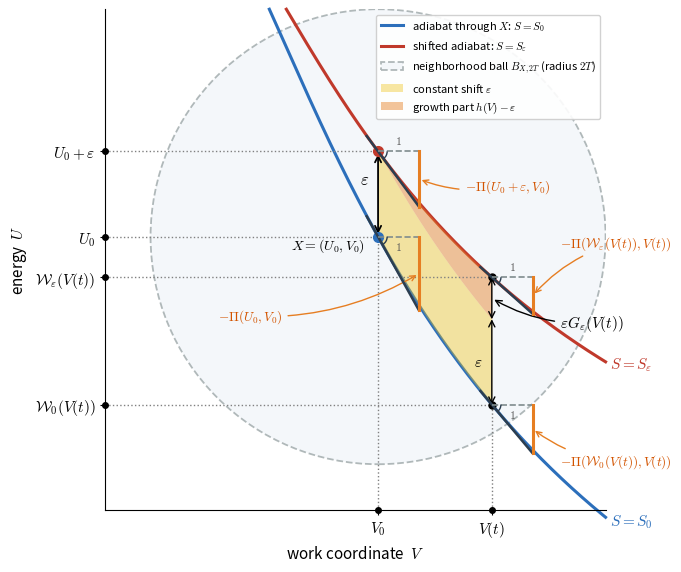

Write the Python code that produced this figure. (Note: this script raises an exception after producing the figure.)
"""
Graphical representation of the worked-out part of Lemma 5.1 in
Lieb & Yngvason, "The physics and mathematics of the second law of
thermodynamics" (Physics Reports 310 (1999) 1-96).

The proof shows that the upper temperature T^+ is locally Lipschitz
continuous along an adiabat. The geometric heart of it:

  * The adiabat through X = (U0, V0) is the graph (W0(V), V), solving
        dW/dV_i = P_i(W(V), V),   W0(V0) = U0.
  * The eps-shifted adiabat starts higher,  We(V0) = U0 + eps, and
    (this is the omitted step)  STAYS higher everywhere:
        h(V) := We(V) - W0(V) > 0   for all V,
    equivalently  G_eps(V) + 1 = h(V)/eps > 0.
  * A Gronwall / integrating-factor argument with the Lipschitz
    constant C of the pressure bounds h, hence bounds G_eps linearly
    in |V - V0|, which yields the Lipschitz estimate for T^+.

We use an ideal-gas-style model (constant heat capacity) so the
adiabat has the closed form  W(V) = W(V0) * (V0/V)^(gamma-1),
letting us validate the ODE integration.

Author: produced for an Obsidian note on the proof.
"""

import os
import numpy as np
from scipy.integrate import solve_ivp
import matplotlib.pyplot as plt
from matplotlib import gridspec
from matplotlib.patches import Circle, Arc

# --------------------------------------------------------------------------
# Model and parameters
# --------------------------------------------------------------------------
# We use a model where the gap grows and the curves are strongly convex:
# dW/dV = -B * (M - W) / V^2.
# The exact solution is W(V) = M + (W_start - M) * exp(B * (1 - 1/V)).
# We choose B = 1.2 and M = 3.5 to get a strongly curved convex downwards shape.
B_PARAM = 1.2
M_PARAM = 3.5
V0, U0 = 1.0, 2.0    # base point X = (U0, V0)
EPS = 0.375          # vertical shift of the second adiabat at V0 (1.5x of 0.25)
Vt_val = 1.50        # generic point V(t), which is also the endpoint of the shaded segment

# Lipschitz constant of P on the working region (sup of |dP/dW| = B_PARAM / V^2).
# Smallest V in the region is V0, so:
C_LIP = B_PARAM / (V0 ** 2)


def pressure(W, V):
    """P = dU/dV along an adiabat for the new model where the gap grows and curves are convex."""
    return -B_PARAM * (M_PARAM - W) / (V ** 2)


def adiabat_rhs(V, W):
    return [pressure(W[0], V)]


def closed_form(W_start, Vgrid):
    """Exact adiabat: W(V) = M + (W_start - M) * exp(B * (1 - 1/V))."""
    return M_PARAM + (W_start - M_PARAM) * np.exp(B_PARAM * (1.0 - 1.0 / Vgrid))


# --------------------------------------------------------------------------
# Integrate the two adiabats
# --------------------------------------------------------------------------
Vgrid = np.linspace(V0, Vt_val, 400)

sol0 = solve_ivp(adiabat_rhs, (V0, Vt_val), [U0],
                 t_eval=Vgrid, rtol=1e-10, atol=1e-12)
sole = solve_ivp(adiabat_rhs, (V0, Vt_val), [U0 + EPS],
                 t_eval=Vgrid, rtol=1e-10, atol=1e-12)

W0 = sol0.y[0]               # lower adiabat  W0(V)
We = sole.y[0]               # shifted adiabat We(V)

# The gap and the positivity quantity
h = We - W0                  # h(V) = We(V) - W0(V),  h(V0) = eps
G_plus_1 = h / EPS           # G_eps(V) + 1 = h(V)/eps  (must stay > 0)

# Parametrize by arclength t = |V - V0| along the line (1-D V here)
t = Vgrid - V0

# --------------------------------------------------------------------------
# Gronwall envelopes (the bound established in the proof)
# --------------------------------------------------------------------------
# Lower/upper comparison bounds on h(t):  eps*exp(-C t) <= h(t) <= eps*exp(C t).
# The lower bound is exactly what proves positivity (h > 0).
h_lower = EPS * np.exp(-C_LIP * t)
h_upper = EPS * np.exp(+C_LIP * t)

# In terms of G+1 = h/eps:
Gp1_lower = np.exp(-C_LIP * t)   # stays strictly positive -> the omitted step
Gp1_upper = np.exp(+C_LIP * t)

# --------------------------------------------------------------------------
# Figure
# --------------------------------------------------------------------------
plt.rcParams.update({
    "font.size": 11,
    "axes.titlesize": 12,
    "axes.labelsize": 11,
    "mathtext.fontset": "cm",
    "axes.spines.top": False,
    "axes.spines.right": False,
})

C_LOW = "#2c6fbb"     # lower adiabat
C_HIGH = "#c0392b"    # shifted adiabat
C_FILL = "#f0c419"    # gap shading
C_ENV = "#7f8c8d"     # envelopes

# ---- Standalone Plot 1: the two adiabats in the (V, U) plane -------------
fig1 = plt.figure(figsize=(6.5, 6.5))
ax1 = fig1.add_subplot(111)
ax1.set_aspect('equal')

# Margins to shift axes (horizontal axis down to 0.8, vertical axis left to -0.2)
X_LEFT = -0.2
Y_BOTTOM = 0.8

# Calculate the exact starting V where each curve enters the top boundary (U = 3.0) to prevent upward prolongation
def find_V_start(W_start):
    ratio = (3.0 - M_PARAM) / (W_start - M_PARAM)
    return 1.0 / (1.0 - np.log(ratio) / B_PARAM)

# Wide grids to plot adiabats starting exactly at the top boundary (U=3.0) and extending to V=2.00 (just before labels at V=2.02)
Vgrid_W0 = np.linspace(find_V_start(U0), 2.00, 400)
Vgrid_We = np.linspace(find_V_start(U0 + EPS), 2.00, 400)
W0_wide = closed_form(U0, Vgrid_W0)
We_wide = closed_form(U0 + EPS, Vgrid_We)

# Plot the adiabats without clipping so the blue curve extends below the bottom axis to reach near its label
ax1.plot(Vgrid_W0, W0_wide, color=C_LOW, lw=2.2,
         label=r"adiabat through $X$: $S = S_0$", clip_on=False)
ax1.plot(Vgrid_We, We_wide, color=C_HIGH, lw=2.2,
         label=r"shifted adiabat: $S = S_\varepsilon$", clip_on=False)

# Labels directly next to the curves in matching colors, placed just outside the plot border to avoid clutter
V_lbl = 2.02
W0_lbl = closed_form(U0, V_lbl)
We_lbl = closed_form(U0 + EPS, V_lbl)
ax1.text(V_lbl, W0_lbl, r"$S = S_0$", color=C_LOW, fontsize=11, va="center", ha="left", clip_on=False)
ax1.text(V_lbl, We_lbl, r"$S = S_\varepsilon$", color=C_HIGH, fontsize=11, va="center", ha="left", clip_on=False)

# Draw the ball B_{X, 2T}
ball = Circle((V0, U0), 1.0, facecolor='#eef3f8', edgecolor='#7f8c8d',
              lw=1.3, ls='--', alpha=0.6, zorder=1,
              label=r"neighborhood ball $B_{X, 2T}$ (radius $2T$)")
ax1.add_patch(ball)

# Fill the gap h(V) only in the integration interval [V0, Vt_val]
Vgrid_fill = np.linspace(V0, Vt_val, 200)
W0_fill = closed_form(U0, Vgrid_fill)
We_fill = closed_form(U0 + EPS, Vgrid_fill)
W_eps_const = W0_fill + EPS  # Constant shift distance uniformly equal to epsilon

# 1. Constant part of the gap (uniformly equal to epsilon)
ax1.fill_between(Vgrid_fill, W0_fill, W_eps_const, color='#f0c419', alpha=0.40, lw=0,
                 label=r"constant shift $\varepsilon$", zorder=2)

# 2. Remaining growth part of the gap (divergence of the curves)
ax1.fill_between(Vgrid_fill, W_eps_const, We_fill, color='#e67e22', alpha=0.45, lw=0,
                 label=r"growth part $h(V) - \varepsilon$", zorder=2)

# Mark the base point X and the shifted point
ax1.plot([V0], [U0], "o", color=C_LOW, ms=7, zorder=5)
ax1.plot([V0], [U0 + EPS], "o", color=C_HIGH, ms=7, zorder=5)
ax1.annotate("", xy=(V0, U0 + EPS), xytext=(V0, U0),
             arrowprops=dict(arrowstyle="<->", color="black", lw=1.3))

# Calculate midpoint vertically between curves at V0 - 0.04 to prevent overlap
x_eps = V0 - 0.04
y_eps = (closed_form(U0, x_eps) + closed_form(U0 + EPS, x_eps)) / 2
ax1.text(x_eps, y_eps, r"$\varepsilon$",
         va="center", ha="right", fontsize=12)
ax1.text(V0 - 0.06, U0 - 0.04, r"$X=(U_0,V_0)$", ha="right", va="center",
         fontsize=10, zorder=6)

# Points on adiabats at generic point Vt_val
W0_Vt = closed_form(U0, Vt_val)
We_Vt = closed_form(U0 + EPS, Vt_val)
ax1.plot([Vt_val], [W0_Vt], "o", color="black", ms=5, zorder=5)
ax1.plot([Vt_val], [We_Vt], "o", color="black", ms=5, zorder=5)

# Dimension lines (arrows) and labels at V(t) to indicate the constant and growth parts of the gap
x_dim = Vt_val
# Constant part arrow of height EPS
ax1.annotate("", xy=(x_dim, W0_Vt + EPS), xytext=(x_dim, W0_Vt),
             arrowprops=dict(arrowstyle="<->", color="black", lw=1.0, shrinkA=0, shrinkB=0), zorder=4)

# Growth part arrow of height h(V(t)) - EPS = EPS * G_eps(V(t))
ax1.annotate("", xy=(x_dim, We_Vt), xytext=(x_dim, W0_Vt + EPS),
             arrowprops=dict(arrowstyle="<->", color="black", lw=1.0, shrinkA=0, shrinkB=0), zorder=4)

# Label the constant shift part directly next to the segment (no link)
ax1.text(Vt_val - 0.04, W0_Vt + EPS / 2, r"$\varepsilon$",
         color="black", fontsize=11.0, va="center", ha="right", zorder=6)

# Label the growth part using a leader line below the top Pi label
ax1.annotate(r"$\varepsilon G_\varepsilon(V(t))$",
             xy=(x_dim, W0_Vt + EPS + (We_Vt - W0_Vt - EPS) / 2),
             xytext=(1.80, 1.62),
             arrowprops=dict(arrowstyle="->", color="black", lw=1.0, connectionstyle="arc3,rad=-0.15"),
             fontsize=11.0, color="black", ha="left", va="center", zorder=6)

# Slopes (derivatives dU/dV = -P) at the 4 points
m_A = pressure(U0 + EPS, V0)      # at (V0, U0 + eps)
m_B = pressure(U0, V0)            # at (V0, U0)
m_C = pressure(We_Vt, Vt_val)     # at (Vt_val, We_Vt)
m_D = pressure(W0_Vt, Vt_val)     # at (Vt_val, W0_Vt)

# Draw tangent line segments (hypotenuses) and slope triangles at the 4 points
dx_t = 0.18    # horizontal run size of triangle
dx_back = 0.05 # extend tangent line slightly backwards for tangency context

def draw_slope_triangle(ax, V_p, U_p, m, va_horiz="bottom"):
    # Tangent line (hypotenuse)
    ax.plot([V_p - dx_back, V_p + dx_t], [U_p - dx_back * m, U_p + dx_t * m],
            color='#2c3e50', lw=1.8, zorder=6)
    # Horizontal leg (run = 1)
    ax.plot([V_p, V_p + dx_t], [U_p, U_p],
            color='#7f8c8d', lw=1.2, ls='--', zorder=6)
    # Vertical leg (rise = slope) - highlighted in bright orange/pumpkin color
    ax.plot([V_p + dx_t, V_p + dx_t], [U_p, U_p + dx_t * m],
            color='#e67e22', lw=2.2, ls='-', zorder=7)
    # Circular arc representing the angle
    theta_deg = np.degrees(np.arctan(m))
    arc = Arc((V_p, U_p), 0.08, 0.08, angle=0, theta1=360+theta_deg, theta2=360,
              color='#2c3e50', lw=1.0, zorder=7)
    ax.add_patch(arc)
    # Label '1' for the equal horizontal run
    y_text_offset = 0.045 if va_horiz == "bottom" else -0.045
    ax.text(V_p + dx_t / 2, U_p + y_text_offset, r"$1$",
            color='#555555', fontsize=8.5, ha="center", va="center")

# Draw the 4 slope triangles
draw_slope_triangle(ax1, V0, U0 + EPS, m_A, va_horiz="bottom")
draw_slope_triangle(ax1, V0, U0, m_B, va_horiz="top")
draw_slope_triangle(ax1, Vt_val, We_Vt, m_C, va_horiz="bottom")
draw_slope_triangle(ax1, Vt_val, W0_Vt, m_D, va_horiz="top")

# Annotate slopes with arrows pointing to the vertical leg (rise) in matching orange
# Point A
ax1.annotate(r"$-\Pi(U_0+\varepsilon, V_0)$",
             xy=(V0 + dx_t, U0 + EPS + dx_t * m_A / 2),
             xytext=(1.38, 2.22),
             arrowprops=dict(arrowstyle="->", color="#e67e22", lw=1.0, connectionstyle="arc3,rad=-0.15"),
             fontsize=9.5, color="#d35400", ha="left", va="center")

# Point B
ax1.annotate(r"$-\Pi(U_0, V_0)$",
             xy=(V0 + dx_t, U0 + dx_t * m_B / 2),
             xytext=(V0 - 0.42, U0 - 0.35),
             arrowprops=dict(arrowstyle="->", color="#e67e22", lw=1.0, connectionstyle="arc3,rad=0.15"),
             fontsize=9.5, color="#d35400", ha="right", va="center")

# Point C
ax1.annotate(r"$-\Pi(\mathcal{W}_\varepsilon(V(t)), V(t))$",
             xy=(Vt_val + dx_t, We_Vt + dx_t * m_C / 2),
             xytext=(Vt_val + dx_t + 0.12, We_Vt + 0.15),
             arrowprops=dict(arrowstyle="->", color="#e67e22", lw=1.0, connectionstyle="arc3,rad=0.15"),
             fontsize=9.5, color="#d35400", ha="left", va="center")

# Point D
ax1.annotate(r"$-\Pi(\mathcal{W}_0(V(t)), V(t))$",
             xy=(Vt_val + dx_t, W0_Vt + dx_t * m_D / 2),
             xytext=(Vt_val + dx_t + 0.12, W0_Vt - 0.25),
             arrowprops=dict(arrowstyle="->", color="#e67e22", lw=1.0, connectionstyle="arc3,rad=-0.15"),
             fontsize=9.5, color="#d35400", ha="left", va="center")

# Plot points on the V-axis to indicate V0 and V(t) without clipping
ax1.plot([V0], [Y_BOTTOM], "o", color="black", ms=4, zorder=5, clip_on=False)
ax1.plot([Vt_val], [Y_BOTTOM], "o", color="black", ms=4, zorder=5, clip_on=False)

# Vertical coordinates at V0 (endpoints) and Vt_val (generic values)
W0_V0 = U0
We_V0 = U0 + EPS

# Horizontal dashed lines from points on the curves to the vertical axis
# Projection of initial values at V0
ax1.plot([X_LEFT, V0], [W0_V0, W0_V0], color='gray', ls=':', lw=1.0)
ax1.plot([X_LEFT, V0], [We_V0, We_V0], color='gray', ls=':', lw=1.0)
# Projection of generic values at generic point V(t)
ax1.plot([X_LEFT, Vt_val], [W0_Vt, W0_Vt], color='gray', ls=':', lw=1.0)
ax1.plot([X_LEFT, Vt_val], [We_Vt, We_Vt], color='gray', ls=':', lw=1.0)

# Vertical dashed lines from V0 and V(t) on the x-axis to the curves
ax1.plot([V0, V0], [Y_BOTTOM, W0_V0], color='gray', ls=':', lw=1.0)
ax1.plot([Vt_val, Vt_val], [Y_BOTTOM, W0_Vt], color='gray', ls=':', lw=1.0)

# Plot points on the U-axis to indicate coordinates without clipping
ax1.plot([X_LEFT], [W0_V0], "o", color="black", ms=4, zorder=5, clip_on=False)
ax1.plot([X_LEFT], [We_V0], "o", color="black", ms=4, zorder=5, clip_on=False)
ax1.plot([X_LEFT], [W0_Vt], "o", color="black", ms=4, zorder=5, clip_on=False)
ax1.plot([X_LEFT], [We_Vt], "o", color="black", ms=4, zorder=5, clip_on=False)



# Set limits and tick labels to indicate V0 and V(t)
ax1.set_xlim(X_LEFT, 2.0)
ax1.set_ylim(Y_BOTTOM, 3.0)

ax1.set_xticks([V0, Vt_val])
ax1.set_xticklabels([r"$V_0$", r"$V(t)$"], fontsize=11)

ax1.set_yticks([W0_Vt, We_Vt, W0_V0, We_V0])
ax1.set_yticklabels([
    r"$\mathcal{W}_0(V(t))$", 
    r"$\mathcal{W}_\varepsilon(V(t))$", 
    r"$U_0$", 
    r"$U_0 + \varepsilon$"
], fontsize=11)

ax1.set_xlabel(r"work coordinate  $V$")
ax1.set_ylabel(r"energy  $U$")
# No title for Standalone Plot 1 to keep it clean and focused
ax1.legend(loc="upper right", fontsize=8.0, framealpha=0.9)

# Save Standalone Plot 1
script_dir = os.path.dirname(os.path.abspath(__file__))
fig1.savefig(os.path.join(script_dir, "lemma51_visualization.png"), dpi=150, bbox_inches="tight")
plt.close(fig1)
print("Saved lemma51_visualization.png (standalone adiabats plot).")

# ---- Standalone Plot 2: the gap h(t) with Gronwall envelopes -------------
fig2 = plt.figure(figsize=(6.0, 4.6))
ax2 = fig2.add_subplot(111)
ax2.plot(t, h, color=C_FILL, lw=2.4, label=r"$h(t)=\mathcal{W}_\varepsilon-\mathcal{W}_0$")
ax2.plot(t, h_upper, color=C_ENV, lw=1.4, ls="--",
         label=r"$\varepsilon\,e^{+Ct}$")
ax2.plot(t, h_lower, color=C_ENV, lw=1.4, ls="-.",
         label=r"$\varepsilon\,e^{-Ct}$")
ax2.fill_between(t, h_lower, h_upper, color=C_ENV, alpha=0.12, lw=0)
ax2.axhline(0, color="black", lw=0.8)
ax2.plot([0], [EPS], "o", color="black", ms=6, zorder=5)
ax2.text(0.02, EPS + 0.004, r"$h(0)=\varepsilon$", fontsize=10)

ax2.set_xlabel(r"distance along the line  $t=|V-V_0|$")
ax2.set_ylabel(r"gap  $h(t)$")
ax2.set_title(r"Comparison bounds trap $h(t)$")
ax2.legend(loc="lower left", fontsize=8.5, framealpha=0.9)
ax2.set_ylim(bottom=0)

fig2.savefig(os.path.join(script_dir, "lemma51_gap_bounds.png"), dpi=150, bbox_inches="tight")
plt.close(fig2)
print("Saved lemma51_gap_bounds.png (standalone gap bounds plot).")

# ---- Standalone Plot 3: the positivity quantity G_eps + 1 ----------------
fig3 = plt.figure(figsize=(6.0, 4.6))
ax3 = fig3.add_subplot(111)
ax3.plot(t, G_plus_1, color=C_HIGH, lw=2.4,
         label=r"$G_\varepsilon(V)+1=\dfrac{h}{\varepsilon}$")
ax3.plot(t, Gp1_upper, color=C_ENV, lw=1.4, ls="--", label=r"$e^{+Ct}$")
ax3.plot(t, Gp1_lower, color=C_ENV, lw=1.4, ls="-.", label=r"$e^{-Ct}$")
ax3.fill_between(t, Gp1_lower, Gp1_upper, color=C_ENV, alpha=0.12, lw=0)

# Emphasise the strictly-positive lower envelope = the omitted step
ax3.axhline(0, color="black", lw=0.8)
ax3.fill_between(t, 0, Gp1_lower, color="#27ae60", alpha=0.10, lw=0)
ax3.text(t[-1] * 0.5, 0.18,
         r"$e^{-Ct}>0\ \Rightarrow\ G_\varepsilon+1>0$",
         color="#1e7d45", ha="center", fontsize=9.5)
ax3.plot([0], [1.0], "o", color="black", ms=6, zorder=5)
ax3.text(0.02, 1.02, r"$=1$ at $t=0$", fontsize=10)

ax3.set_xlabel(r"distance along the line  $t=|V-V_0|$")
ax3.set_ylabel(r"$G_\varepsilon+1$")
ax3.set_title("The omitted step: positivity")
ax3.set_ylim(0, max(Gp1_upper) * 1.08)
ax3.legend(loc="lower left", fontsize=8.5, framealpha=0.9)

fig3.savefig(os.path.join(script_dir, "lemma51_positivity.png"), dpi=150, bbox_inches="tight")
plt.close(fig3)
print("Saved lemma51_positivity.png (standalone positivity plot).")

# --------------------------------------------------------------------------
# Numerical sanity checks printed to console
# --------------------------------------------------------------------------
print(f"Lipschitz constant C = (gamma-1)/V0 = {C_LIP:.4f}")
print(f"h(0) = {h[0]:.6f}  (eps = {EPS})")
print(f"min h = {h.min():.6f}  -> positive: {np.all(h > 0)}")
print(f"min(G+1) = {G_plus_1.min():.6f}")
print("Closed-form check, max |num - exact|:",
      f"{np.max(np.abs(W0 - closed_form(U0, Vgrid))):.2e},",
      f"{np.max(np.abs(We - closed_form(U0 + EPS, Vgrid))):.2e}")
# Envelope containment check
inside = np.all((h >= h_lower - 1e-9) & (h <= h_upper + 1e-9))
print("h within [eps e^{-Ct}, eps e^{+Ct}] everywhere:", inside)
